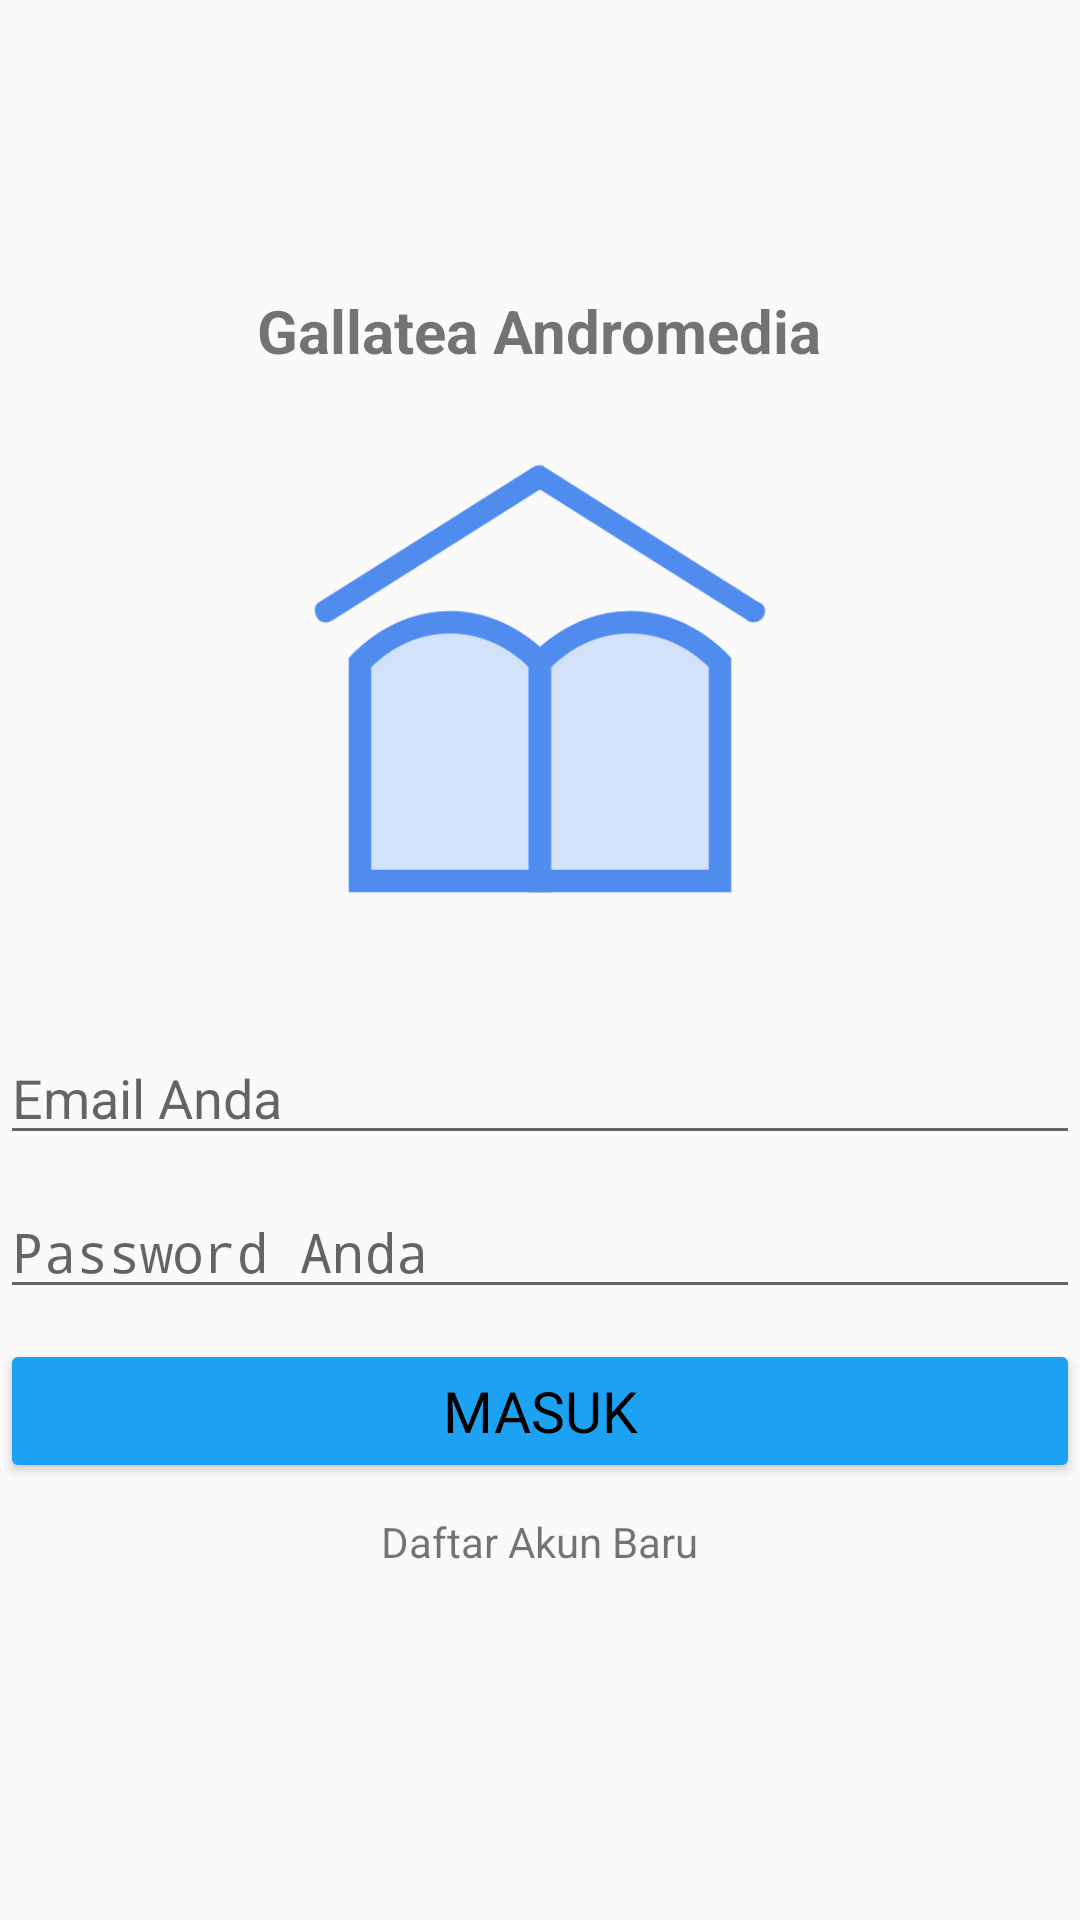

Write the Android layout XML for this screen, with the resource values it uses.
<!-- AndroidManifest.xml: activity theme Theme.AppCompat.Light.NoActionBar -->
<!-- res/layout/activity_login.xml -->
<?xml version="1.0" encoding="utf-8"?>
<LinearLayout
    xmlns:android="http://schemas.android.com/apk/res/android"
    xmlns:app="http://schemas.android.com/apk/res-auto"
    xmlns:tools="http://schemas.android.com/tools"
    android:layout_width="match_parent"
    android:layout_height="match_parent"
    android:layout_marginLeft="30dp"
    android:layout_marginRight="30dp"
    android:orientation="vertical"
    android:gravity="center"
    tools:context=".LoginActivity">

    <TextView
        android:layout_width="wrap_content"
        android:layout_height="wrap_content"
        android:text="Gallatea Andromedia"
        android:layout_margin="10dp"
        android:textStyle="bold"
        android:textSize="20sp"/>

    <ImageView
        android:id="@+id/imageView"
        android:layout_width="180dp"
        android:layout_height="180dp"
        android:layout_gravity="center_horizontal"
        android:layout_margin="10dp"
        android:src="@drawable/logobuku" />

    <EditText
        android:layout_marginTop="10dp"
        android:id="@+id/txEmail"
        android:layout_width="match_parent"
        android:layout_height="wrap_content"
        android:layout_marginBottom="10dp"
        android:hint="Email Anda"
        android:inputType="textEmailAddress"/>

    <EditText
        android:id="@+id/txPassword"
        android:layout_width="match_parent"
        android:layout_height="wrap_content"
        android:layout_marginBottom="10dp"
        android:hint="Password Anda"
        android:inputType="textPassword"/>

    <Button
        android:id="@+id/btnLogin"
        android:layout_width="match_parent"
        android:layout_height="wrap_content"
        android:text="Masuk"
        android:fontFamily="@font/altonasans"
        android:layout_marginBottom="10dp"
        android:textColor="@color/black"
        android:backgroundTint="@color/twtt"
        android:textSize="19sp"/>

    <TextView
        android:id="@+id/tvCreateAccount"
        android:layout_width="wrap_content"
        android:layout_height="wrap_content"
        android:text="Daftar Akun Baru"
        android:layout_marginBottom="30dp"/>

</LinearLayout>
<!-- resources referenced by this layout -->
<resources>
  <color name="black">#FF000000</color>
  <color name="twtt">#1DA1F2</color>
  <!-- drawable logobuku: png bitmap (drawable, 12536 bytes) -->
</resources>
